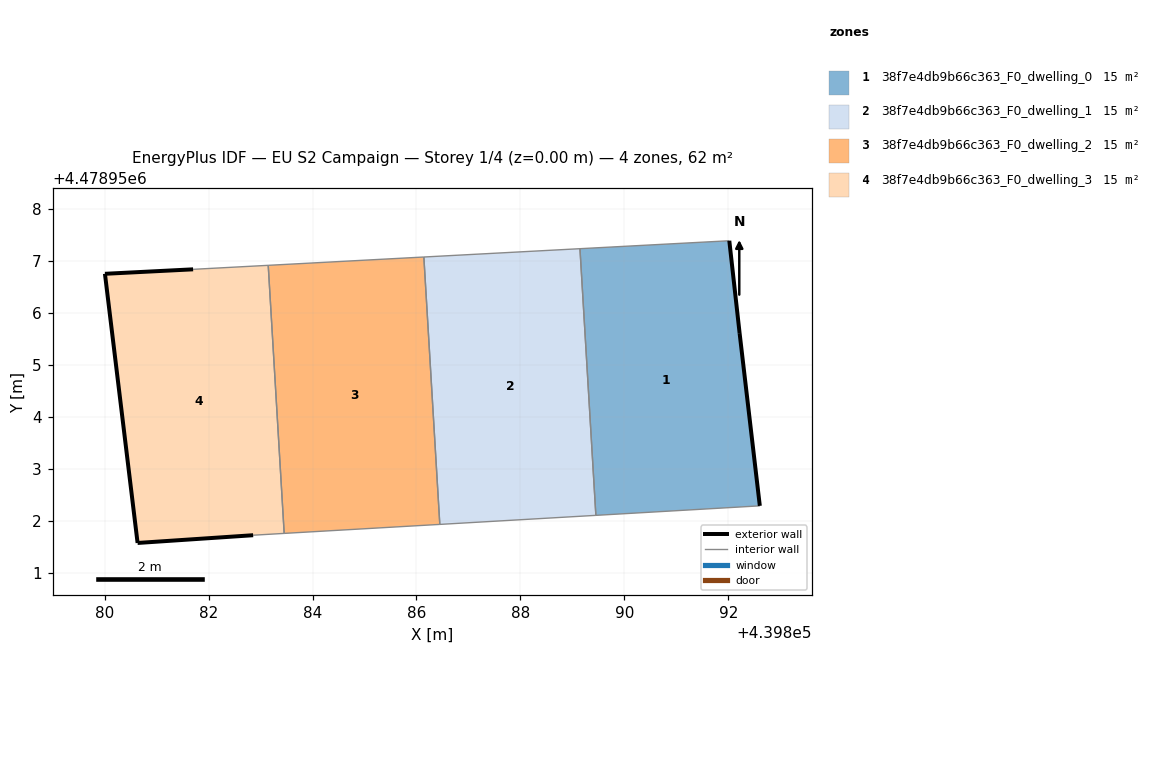
=== STOREY PLAN SPEC (per zone: floor XY polygon, exterior-wall plan segments, windows/doors) ===
zone 1: 38f7e4db9b66c363_F0_dwelling_0  (15.5 m²)
  floor: (439892.60, 4478952.29) (439892.22, 4478955.61) (439892.02, 4478957.39) (439889.15, 4478957.24) (439889.45, 4478952.11)
  exterior wall: (439892.02, 4478957.39) – (439892.22, 4478955.61)  [1.8 m]
  exterior wall: (439892.22, 4478955.61) – (439892.60, 4478952.29)  [3.3 m]
  interior walls: 3
zone 2: 38f7e4db9b66c363_F0_dwelling_1  (15.5 m²)
  floor: (439889.45, 4478952.11) (439889.15, 4478957.24) (439886.14, 4478957.08) (439886.45, 4478951.93)
  interior walls: 4
zone 3: 38f7e4db9b66c363_F0_dwelling_2  (15.5 m²)
  floor: (439886.45, 4478951.93) (439886.14, 4478957.08) (439883.15, 4478956.92) (439883.46, 4478951.76)
  interior walls: 4
zone 4: 38f7e4db9b66c363_F0_dwelling_3  (15.5 m²)
  floor: (439883.46, 4478951.76) (439883.15, 4478956.92) (439881.70, 4478956.84) (439880.01, 4478956.75) (439880.64, 4478951.58) (439882.86, 4478951.72)
  exterior wall: (439882.86, 4478951.72) – (439880.64, 4478951.58)  [2.2 m]
  exterior wall: (439880.64, 4478951.58) – (439880.01, 4478956.75)  [5.2 m]
  exterior wall: (439880.01, 4478956.75) – (439881.70, 4478956.84)  [1.7 m]
  interior walls: 3

=== DERIVED (storey summary) ===
Building: EU S2 Campaign
Storey: 1 of 4  (floor level z = 0.00 m)
Storey gross floor area: 61.9 m²
Zones on this storey: 4
  - 38f7e4db9b66c363_F0_dwelling_0: floor 15.5 m²; exterior wall 5.1 m (15.4 m²); WWR 0.0%
  - 38f7e4db9b66c363_F0_dwelling_1: floor 15.5 m²
  - 38f7e4db9b66c363_F0_dwelling_2: floor 15.5 m²
  - 38f7e4db9b66c363_F0_dwelling_3: floor 15.5 m²; exterior wall 9.1 m (27.4 m²); WWR 0.0%
Zone adjacency (shared interzone walls):
  - 38f7e4db9b66c363_F0_dwelling_0 ↔ 38f7e4db9b66c363_F0_dwelling_1
  - 38f7e4db9b66c363_F0_dwelling_1 ↔ 38f7e4db9b66c363_F0_dwelling_2
  - 38f7e4db9b66c363_F0_dwelling_2 ↔ 38f7e4db9b66c363_F0_dwelling_3